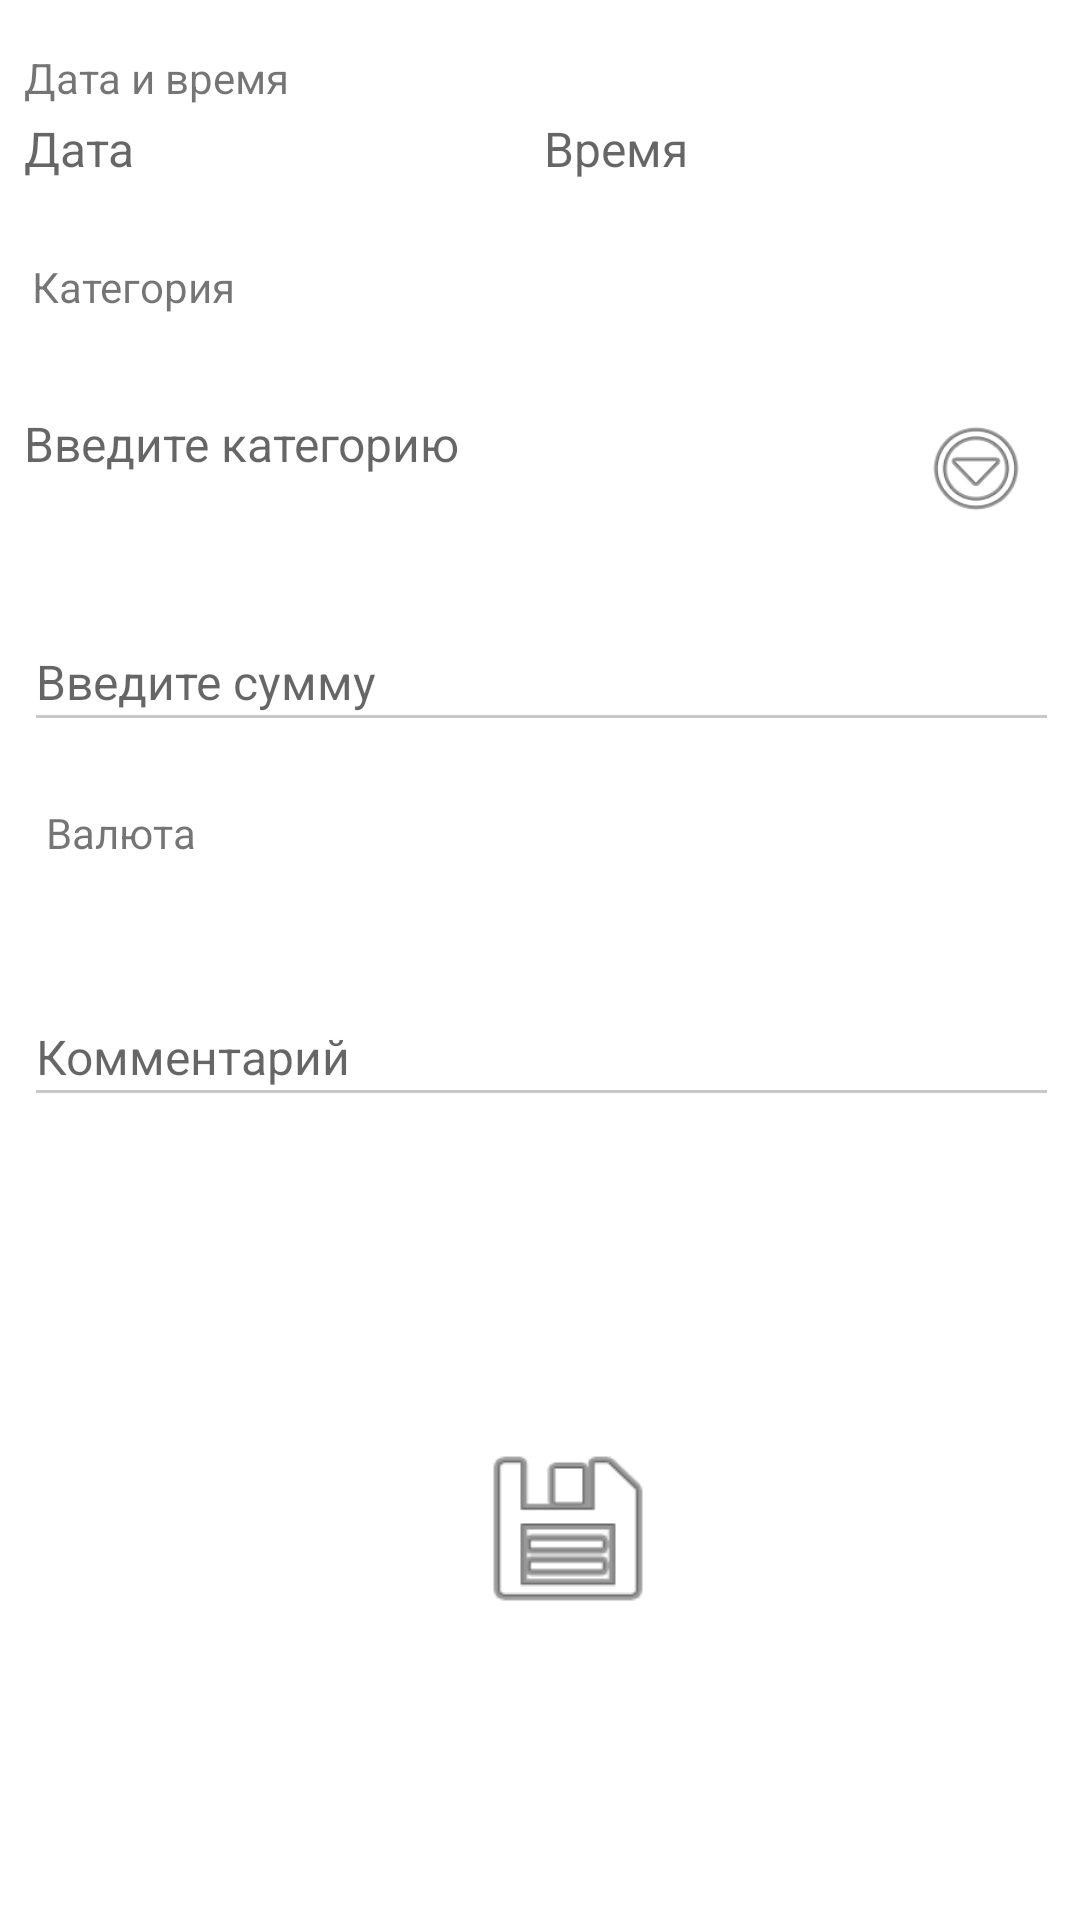

Reconstruct the res/layout file that produces this screen, plus the resources it refers to.
<!-- AndroidManifest.xml: application theme AppTheme -->
<!-- res/layout/fragment_adding_item.xml -->
<FrameLayout
    xmlns:android="http://schemas.android.com/apk/res/android"
    xmlns:app="http://schemas.android.com/apk/res-auto"
    xmlns:tools="http://schemas.android.com/tools"
    android:layout_width="match_parent"
    android:layout_height="match_parent"
    android:background="#ffffff"
    android:clickable="true"
    android:focusable="true">

    <android.support.constraint.ConstraintLayout
        xmlns:android="http://schemas.android.com/apk/res/android"
        xmlns:app="http://schemas.android.com/apk/res-auto"
        android:layout_width="match_parent"
        android:layout_height="match_parent">


        <TextView
            android:id="@+id/dateAndTime"
            android:layout_width="wrap_content"
            android:layout_height="wrap_content"
            android:layout_marginBottom="8dp"
            android:layout_marginEnd="8dp"
            android:layout_marginLeft="8dp"
            android:layout_marginRight="8dp"
            android:layout_marginStart="8dp"
            android:layout_marginTop="8dp"
            android:text="Дата и время"
            app:layout_constraintBottom_toBottomOf="parent"
            app:layout_constraintHorizontal_bias="0.0"
            app:layout_constraintLeft_toLeftOf="parent"
            app:layout_constraintRight_toRightOf="parent"
            app:layout_constraintTop_toTopOf="parent"
            app:layout_constraintVertical_bias="0.014"/>


        <TextView
            android:id="@+id/category"
            android:layout_width="wrap_content"
            android:layout_height="wrap_content"
            android:layout_marginBottom="8dp"
            android:layout_marginEnd="8dp"
            android:layout_marginLeft="8dp"
            android:layout_marginRight="8dp"
            android:layout_marginStart="8dp"
            android:layout_marginTop="8dp"
            android:text="Категория"
            app:layout_constraintBottom_toBottomOf="parent"
            app:layout_constraintHorizontal_bias="0.01"
            app:layout_constraintLeft_toLeftOf="parent"
            app:layout_constraintRight_toRightOf="parent"
            app:layout_constraintTop_toTopOf="parent"
            app:layout_constraintVertical_bias="0.129"/>

        <TextView
            android:id="@+id/tvCategory"
            android:layout_width="306dp"
            android:layout_height="41dp"
            android:layout_marginBottom="8dp"
            android:layout_marginEnd="8dp"
            android:layout_marginLeft="8dp"
            android:layout_marginRight="8dp"
            android:layout_marginStart="8dp"
            android:layout_marginTop="8dp"
            android:hint="Введите категорию"
            android:textSize="16sp"
            app:layout_constraintBottom_toBottomOf="parent"
            app:layout_constraintHorizontal_bias="0.0"
            app:layout_constraintLeft_toLeftOf="parent"
            app:layout_constraintRight_toRightOf="parent"
            app:layout_constraintTop_toTopOf="parent"
            app:layout_constraintVertical_bias="0.221"/>

        <TextView
            android:id="@+id/itemDate"
            android:layout_width="150dp"
            android:layout_height="25dp"
            android:layout_marginBottom="8dp"
            android:layout_marginEnd="8dp"
            android:layout_marginLeft="8dp"
            android:layout_marginRight="8dp"
            android:layout_marginStart="8dp"
            android:layout_marginTop="8dp"
            android:hint="Дата"
            android:textSize="16sp"
            app:layout_constraintBottom_toBottomOf="parent"
            app:layout_constraintHorizontal_bias="0.0"
            app:layout_constraintLeft_toLeftOf="parent"
            app:layout_constraintRight_toRightOf="parent"
            app:layout_constraintTop_toTopOf="parent"
            app:layout_constraintVertical_bias="0.051"/>

        <TextView
            android:id="@+id/itemTime"
            android:layout_width="150dp"
            android:layout_height="25dp"
            android:layout_marginBottom="8dp"
            android:layout_marginEnd="8dp"
            android:layout_marginLeft="8dp"
            android:layout_marginRight="8dp"
            android:layout_marginStart="8dp"
            android:layout_marginTop="8dp"
            android:hint="Время"
            android:textSize="16sp"
            app:layout_constraintBottom_toBottomOf="parent"
            app:layout_constraintHorizontal_bias="0.894"
            app:layout_constraintLeft_toLeftOf="parent"
            app:layout_constraintRight_toRightOf="parent"
            app:layout_constraintTop_toTopOf="parent"
            app:layout_constraintVertical_bias="0.051"/>

        <EditText
            android:id="@+id/etAmount"
            android:layout_width="345dp"
            android:layout_height="43dp"
            android:layout_marginBottom="8dp"
            android:layout_marginEnd="8dp"
            android:layout_marginLeft="8dp"
            android:layout_marginRight="8dp"
            android:layout_marginStart="8dp"
            android:layout_marginTop="8dp"
            android:hint="Введите сумму"
            android:inputType="numberDecimal"
            android:textSize="16sp"
            app:layout_constraintBottom_toBottomOf="parent"
            app:layout_constraintHorizontal_bias="0.0"
            app:layout_constraintLeft_toLeftOf="parent"
            app:layout_constraintRight_toRightOf="parent"
            app:layout_constraintTop_toTopOf="parent"
            app:layout_constraintVertical_bias="0.338"/>

        <TextView
            android:id="@+id/currency"
            android:layout_width="wrap_content"
            android:layout_height="wrap_content"
            android:layout_marginBottom="8dp"
            android:layout_marginEnd="8dp"
            android:layout_marginLeft="8dp"
            android:layout_marginRight="8dp"
            android:layout_marginStart="8dp"
            android:layout_marginTop="8dp"
            android:text="Валюта"
            app:layout_constraintBottom_toBottomOf="parent"
            app:layout_constraintHorizontal_bias="0.025"
            app:layout_constraintLeft_toLeftOf="parent"
            app:layout_constraintRight_toRightOf="parent"
            app:layout_constraintTop_toTopOf="parent"
            app:layout_constraintVertical_bias="0.43"/>

        <EditText
            android:id="@+id/etComment"
            style="@style/Widget.AppCompat.EditText"
            android:layout_width="345dp"
            android:layout_height="43dp"
            android:layout_marginBottom="8dp"
            android:layout_marginEnd="8dp"
            android:layout_marginLeft="8dp"
            android:layout_marginRight="8dp"
            android:layout_marginStart="8dp"
            android:layout_marginTop="8dp"
            android:hint="Комментарий"
            android:inputType="text"
            android:textSize="16sp"
            app:layout_constraintBottom_toBottomOf="parent"
            app:layout_constraintHorizontal_bias="0.0"
            app:layout_constraintLeft_toLeftOf="parent"
            app:layout_constraintRight_toRightOf="parent"
            app:layout_constraintTop_toTopOf="parent"
            app:layout_constraintVertical_bias="0.553"/>

        <Button
            android:id="@+id/addCatBtn"
            android:layout_width="38dp"
            android:layout_height="37dp"
            android:layout_marginBottom="8dp"
            android:layout_marginLeft="8dp"
            android:layout_marginRight="8dp"
            android:layout_marginTop="8dp"
            android:background="@android:drawable/ic_menu_more"
            android:elevation="10dp"
            android:textStyle="bold"
            android:visibility="visible"
            app:layout_constraintBottom_toBottomOf="parent"
            app:layout_constraintHorizontal_bias="0.975"
            app:layout_constraintLeft_toLeftOf="parent"
            app:layout_constraintRight_toRightOf="parent"
            app:layout_constraintTop_toTopOf="parent"
            app:layout_constraintVertical_bias="0.221"/>

        <ImageButton
            android:id="@+id/addItemBtn"
            android:layout_width="66dp"
            android:layout_height="63dp"
            android:layout_marginBottom="8dp"
            android:layout_marginLeft="8dp"
            android:layout_marginRight="8dp"
            android:layout_marginTop="8dp"
            android:background="@android:drawable/ic_menu_save"
            android:elevation="0dp"
            android:text="add Item"
            android:textStyle="bold"
            android:visibility="visible"
            app:layout_constraintBottom_toBottomOf="parent"
            app:layout_constraintLeft_toLeftOf="parent"
            app:layout_constraintRight_toRightOf="parent"
            app:layout_constraintTop_toTopOf="parent"
            app:layout_constraintVertical_bias="0.837"
            app:layout_constraintHorizontal_bias="0.533"/>
    </android.support.constraint.ConstraintLayout>
</FrameLayout>
<!-- resources referenced by this layout -->
<resources>
  <style name="AppTheme" parent="Theme.AppCompat.Light.NoActionBar">
          <item name="android:windowNoTitle">true</item>
          <item name="windowActionBar">false</item>
          <item name="colorPrimary">@color/colorPrimary</item>
          <item name="colorPrimaryDark">@color/colorPrimaryDark</item>
          <item name="colorAccent">@color/colorAccent</item>
          <item name="actionOverflowButtonStyle">@style/ActionBottonOverflow</item>
      </style>
  <color name="colorPrimary">#ffffff</color>
  <color name="colorPrimaryDark">#f7cb3a</color>
  <color name="colorAccent">#86b5e7</color>
  <style name="ActionBottonOverflow" parent="android:style/Widget.Holo.Light.ActionButton.Overflow">
          <item name="android:src">@drawable/ic_more_vert_black_24dp</item>&gt;
      </style>
</resources>
